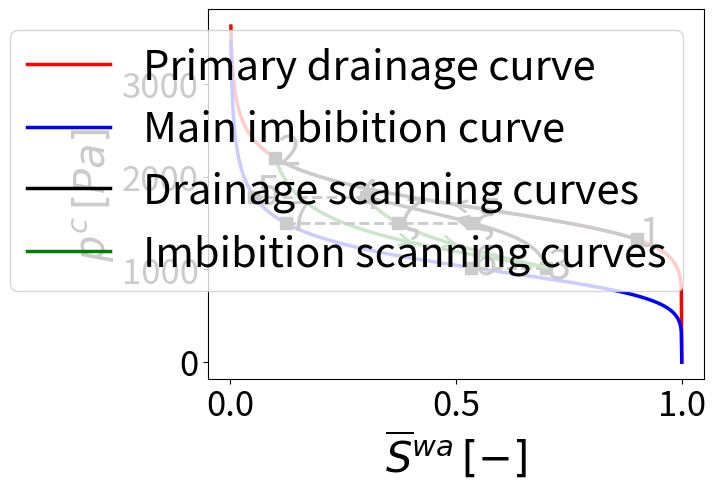

Write Python code to recreate this figure.
"""
hysteresis ew and pc (multiple endpoints saving)
"""
import math
import numpy as np
import matplotlib.pyplot as plt
from matplotlib.patches import FancyArrowPatch
#
porosity = 0.41

#imb
alpha_imb = 9e-4
n_imb     = 6.0
e_nr_imb  = 0.
e_wr_imb  = 0.

#dr
alpha_dr  = 6e-4
n_dr      = 9.0
e_nr_dr   = 0.
e_wr_dr   = 0.

#
m_imb         = 1.0 - (1.0 / n_imb)
n_inv_imb     = 1.0/n_imb
m_inv_imb     = 1.0/m_imb
alpha_inv_imb = 1.0/alpha_imb
m_dr          = 1.0 - (1.0 / n_dr)
n_inv_dr      = 1.0/n_dr
m_inv_dr      = 1.0/m_dr
alpha_inv_dr  = 1.0/alpha_dr

#
htol = 0

#
N = 1000
ve_w_imb = np.linspace(e_wr_imb, porosity-e_nr_imb, N)
ve_w_dr  = np.linspace(e_wr_dr, porosity-e_nr_dr, N)
vp_c_imb = np.empty([len(ve_w_imb)], dtype = np.double)
vp_c_dr  = np.empty([len(ve_w_dr)], dtype=np.double)


# functions
def capillary_pressure_dr( e_w):
    """
    Capillary pressure function
    """
    se = (e_w - e_wr_dr) / (porosity - e_nr_dr  - e_wr_dr)

    if se > 0.0 and se < 1.0:
        p_c = (  ( se**(-m_inv_dr)  - 1.0)**n_inv_dr )*alpha_inv_dr
    else:
        p_c = 0.0
    return p_c

def capillary_pressure_imb( e_w):
    """
    Capillary pressure function
    """
    se = (e_w - e_wr_imb) / (porosity - e_nr_imb - e_wr_imb)
    if se > 0.0 and se < 1.0:
        p_c = (  ( se**(-m_inv_imb)  - 1.0)**n_inv_imb )*alpha_inv_imb
    else:
        p_c = 0.0
    return p_c

def volume_fraction_dr(p_c):
    """
    Volume fraction w phase function
    """
    if p_c > 0.0:
        se =  (1.0 + (alpha_dr*p_c)**n_dr)**(-m_dr)
        e_w =(porosity - e_nr_dr  - e_wr_dr)*  se + e_wr_dr
    else:
        e_w = porosity-e_nr_dr
    return e_w

def volume_fraction_imb(p_c):
    """
    Volume fraction w phase function
    """
    if p_c > 0.0:
        se =  (1.0 + (alpha_imb*p_c)**n_imb)**(-m_imb)
        e_w =(porosity - e_nr_imb - e_wr_imb)*  se + e_wr_imb
    else:
        e_w = porosity-e_nr_imb
    return e_w

def volume_fraction_nonwetting_residual( e_w):
    """
    Capillary pressure function
    """
    se = (e_w - e_wr_dr) / (porosity - e_nr_dr  - e_wr_dr)

    if se > 0.0 and se < 1.0:
        p_c = (  ( se**(-m_inv_dr)  - 1.0)**n_inv_dr )*alpha_inv_dr
    else:
        p_c = 0.0
    return p_c



def  capillary_pressure_hysteresis( e_w, process, e_w_reversal, e_w_endpoint, p_c_reversal, p_c_endpoint):
    """
    hysteretic pc Parker Lenhard scaling model
    """
    if process=='imb':
        e_w_reversal_mpc = volume_fraction_imb(p_c_reversal)
        e_w_endpoint_mpc = volume_fraction_imb(p_c_endpoint)
        e_w_hysteretic   = ((e_w-e_w_endpoint)/(e_w_reversal-e_w_endpoint))*(e_w_reversal_mpc-e_w_endpoint_mpc) + e_w_endpoint_mpc
        p_c = capillary_pressure_imb(e_w_hysteretic)
    elif process=='dr':
        e_w_reversal_mpc = volume_fraction_dr(p_c_reversal)
        e_w_endpoint_mpc = volume_fraction_dr(p_c_endpoint)
        e_w_hysteretic   = ((e_w-e_w_endpoint)/(e_w_reversal-e_w_endpoint))*(e_w_reversal_mpc-e_w_endpoint_mpc) + e_w_endpoint_mpc
        p_c = capillary_pressure_dr(e_w_hysteretic)
    return p_c

def update_process(switch_condition,process_old,process_new):
    """
    function to update the current process 
    """
    if switch_condition > htol:
        process_old = process_new
        process_new = 'imb'
    elif switch_condition < htol:
        process_old = process_new
        process_new = 'dr'
    return process_old, process_new

def update_scaling_points(process_new, process_old, e_w, p_c, e_w_reversal, e_w_endpoint, p_c_reversal, p_c_endpoint):
    """
    function to update hysteresis  reversal and end points.
    """
    # Update reversal and endpoints (ew and pc)
    if process_new != process_old:
        p_c_endpoint[0]  = p_c_reversal[0]
        p_c_reversal[0]  = p_c
        e_w_endpoint[0]  = e_w_reversal[0]
        e_w_reversal[0]  = e_w


def ew_bc(t):
    """
    Boundary volume fraction
    """
    ew_t = [0.9*porosity, 0.1*porosity,0.7*porosity, 0.3*porosity, 0.7*porosity]
    time = [0. ,  100, 200,  300, 400]

    if time[0]<=t<=time[1]:
        a   = (ew_t[1] - ew_t[0])/(time[1] - time[0])
        b   = ew_t[0] - a * time[0]
        e_w =  a * t + b
    elif time[1]<t<=time[2]:
        a   = (ew_t[2] - ew_t[1])/(time[2] - time[1])
        b   = ew_t[1] - a * time[1]
        e_w = a * t + b
    elif time[2]<t<=time[3]:
        a   = (ew_t[3] - ew_t[2])/(time[3] - time[2])
        b   = ew_t[2] - a * time[2]
        e_w =  a * t + b
    elif time[3]<t<=time[4]:
        a   = (ew_t[4]-ew_t[3])/(time[4] - time[3])
        b   = ew_t[3] - a * time[3]
        e_w = a * t + b
    return  e_w


e_w_reversal = np.full((8),  porosity)
e_w_endpoint = np.full((8),  0.003 )
p_c_reversal = np.full((8), capillary_pressure_dr(porosity) )
p_c_endpoint = np.full((8), capillary_pressure_dr(0.003 ) )


# initialize the scaling points
process_new  = 'dr'
process_old  = 'dr'

e_w_old      = ew_bc(0)
p_c_old      = capillary_pressure_dr(e_w_old)

ve_w_hysteresis = np.zeros([401], dtype = np.double)
vp_c_hysteresis = np.zeros([401], dtype = np.double)

ve_w_hysteresis[0] = e_w_old
vp_c_hysteresis[0] = p_c_old

for i in range(1,401):
    t=i
    e_w = ew_bc(t)
    process_old, process_new = update_process(e_w-e_w_old, process_old, process_new)
    update_scaling_points(process_new,process_old,e_w_old,p_c_old,e_w_reversal, e_w_endpoint, p_c_reversal, p_c_endpoint)
    p_c = capillary_pressure_hysteresis(e_w, process_new, e_w_reversal[0], e_w_endpoint[0], p_c_reversal[0], p_c_endpoint[0])
    e_w_old = e_w
    p_c_old = p_c
    vp_c_hysteresis[i] = p_c
    ve_w_hysteresis[i] = e_w









def capillary_pressure_imb_adjusted( e_w):
    """
    Capillary pressure function
    """
    #imb
    alpha_imb = 10e-4
    n_imb     = 6.0
    e_nr_imb  = 0.
    e_wr_imb  = 0.

    #
    m_imb         = 1.0 - (1.0 / n_imb)
    n_inv_imb     = 1.0/n_imb
    m_inv_imb     = 1.0/m_imb
    alpha_inv_imb = 1.0/alpha_imb

    se = (e_w - e_wr_imb) / (porosity - e_nr_imb - e_wr_imb)
    if se > 0.0 and se < 1.0:
        p_c = (  ( se**(-m_inv_imb)  - 1.0)**n_inv_imb )*alpha_inv_imb
    else:
        p_c = 0.0
    return p_c

# Visualization
for i in range(0,N):
    vp_c_dr[i]  = capillary_pressure_dr(ve_w_dr[i])
    vp_c_imb[i] = capillary_pressure_imb_adjusted(ve_w_imb[i])

























# Plot settings
curves_thickness = 2.5
axis_titles_fs = 30
axis_numbers_fs = 25
numbered_points_fs = 30
legend_fs = 30

fig, ax = plt.subplots()

# Main curves
ax.plot(ve_w_dr[2:] / porosity, vp_c_dr[2:], label="Primary drainage curve", color='r', linewidth=curves_thickness)
ax.plot(ve_w_imb[2:] / porosity, vp_c_imb[2:], label="Main imbibition curve", color='b', linewidth=curves_thickness)

# Scanning curve segments (start index, end index, color, label)
segments = [
    (0, 101, 'k', "Drainage scanning curves"),
    (100, 201, 'g', "Imbibition scanning curves"),
    (200, 301, 'k', None),  # second black curve
    (300, 401, 'g', None)   # second green curve
]

# Loop over scanning curves
for idx, (start, end, color, label) in enumerate(segments):
    x = ve_w_hysteresis[start:end] / porosity
    y = vp_c_hysteresis[start:end]

    # Plot the scanning curve
    ax.plot(x, y, color=color, linewidth=curves_thickness, label=label)

    # Add solid black square point at the beginning
    ax.plot(x[0], y[0], marker='s', markersize=8, color='black')

    # Offsets for text placement
    offsets = [(0.004, 50), (0.004, 50), (0.004, 0.01), (-0.02, -0.015)]
    dx, dy = offsets[idx]
    ax.text(x[0] + dx, y[0] + dy, str(idx + 1), fontsize=numbered_points_fs, verticalalignment='center')

    # Add arrow in the middle
    mid_idx = len(x) // 2
    arrow = FancyArrowPatch(
        (x[mid_idx], y[mid_idx]),
        (x[mid_idx + 1], y[mid_idx + 1]),
        arrowstyle='->',
        mutation_scale=20,
        color=color,
        linewidth=2
    )
    ax.add_patch(arrow)

    # Draw dashed line and square marker for point 3 and 4
    if idx in [2, 3]:  # Point 3 and 4
        x_point, y_point = x[0], y[0]

        # Get imbibition curve data
        imb_x = ve_w_imb[2:] / porosity
        imb_y = vp_c_imb[2:]

        # Find closest y match on the blue curve
        closest_idx = (np.abs(imb_y - y_point)).argmin()
        x_blue = imb_x[closest_idx]
        y_blue = imb_y[closest_idx]

        # Draw dashed black horizontal line
        ax.hlines(y=y_point, xmin=x_point, xmax=x_blue, linestyles='dashed', colors='black', linewidth=2)

        # Add black square at intersection point
        ax.plot(x_blue, y_blue, marker='s', markersize=8, color='black')

        # Add number next to intersection with blue curve
        if idx == 2:
            ax.text(x_blue + 0.005, y_blue + 50, "6", fontsize=numbered_points_fs, verticalalignment='center')
        elif idx == 3:
            ax.text(x_blue + 0.005, y_blue + 50, "5", fontsize=numbered_points_fs, verticalalignment='center')


# New horizontal dashed line at y=1500 from second black curve to blue curve
y_line = 1500

# Extract second black curve data (segment 200:301)
x_black2 = ve_w_hysteresis[200:301] / porosity
y_black2 = vp_c_hysteresis[200:301]

# Find x where black curve crosses y=1500 (approximate by closest point)
idx_black2 = (np.abs(y_black2 - y_line)).argmin()
x_black2_at_y = x_black2[idx_black2]

# Blue curve data
imb_x = ve_w_imb[2:] / porosity
imb_y = vp_c_imb[2:]

# Find closest y=1500 point on blue curve
idx_blue = (np.abs(imb_y - y_line)).argmin()
x_blue_at_y = imb_x[idx_blue]

# Draw black dashed horizontal line from second black curve to blue curve at y=1500
ax.hlines(y=y_line, xmin=x_black2_at_y, xmax=x_blue_at_y, colors='black', linestyles='dashed', linewidth=2)

# Add black square at intersection with blue curve
ax.plot(x_blue_at_y, y_line, marker='s', markersize=8, color='black')

# Add number next to intersection with blue curve at y = 1500
ax.text(x_blue_at_y + 0.005, y_line + 50, "7", fontsize=numbered_points_fs, verticalalignment='center')

# Add black square at intersection with second black curve (already found x_black2_at_y)
ax.plot(x_black2_at_y, y_line, marker='s', markersize=8, color='black')

# Label "ksi" near the intersection with second black curve
ax.text(x_black2_at_y + 0.005, y_line + 50, r"$\xi$", fontsize=numbered_points_fs, verticalalignment='center', color='black')

# Add black square at intersection with second green curve (segment 300:401) at y=1500
x_green2 = ve_w_hysteresis[300:401] / porosity
y_green2 = vp_c_hysteresis[300:401]
idx_green2 = (np.abs(y_green2 - y_line)).argmin()
x_green2_at_y = x_green2[idx_green2]
ax.plot(x_green2_at_y, y_line, marker='s', markersize=8, color='black')

# Label "psi" near the intersection with second green curve
ax.text(x_green2_at_y + 0.005, y_line + 50, r"$\zeta$", fontsize=numbered_points_fs, verticalalignment='center', color='black')

# Remove duplicate legend entries
handles, labels = ax.get_legend_handles_labels()
by_label = dict(zip(labels, handles))
ax.legend(by_label.values(), by_label.keys(), fontsize=legend_fs)

# Axis labels and styling
ax.set_xlabel(r"$\overline{S}^{wa}\,[-]$", fontsize=axis_titles_fs)
ax.set_ylabel(r"$p^c\,[Pa]$", fontsize=axis_titles_fs)
ax.tick_params(axis='both', labelsize=axis_numbers_fs)

plt.show()
